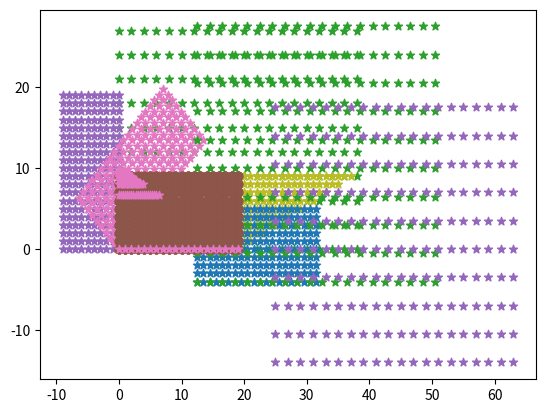

Source code (Python):
# %%
import numpy as np
import matplotlib.pyplot as plt

# %%
x_max = 20
y_max = 10
x_arr, y_arr = np.meshgrid(np.arange(x_max), np.arange(y_max))
x_arr = x_arr.flatten().reshape(1, -1)
y_arr = y_arr.flatten().reshape(1, -1)
xy = np.concatenate((x_arr, y_arr), axis=0)

print(xy.shape)
xy
# %%
plt.scatter(xy[0, :], xy[1, :])

# %% [markdown]
# ## scale
# %%
sx = 2
sy = 3
M_scale = np.array([[sx, 0],
                    [0, sy]])
M_scale
# %%
xy_scaled = M_scale@xy
plt.scatter(xy[0, :], xy[1, :])
plt.scatter(xy_scaled[0, :], xy_scaled[1, :], marker='*')


# %% [markdown]
# ## rotate
# %%


def rot_mat(theta):
    c = np.cos(theta)
    s = np.sin(theta)
    return np.array([[c, -s],
                     [s,  c]])


rot_mat(np.pi)

# %%
theta = np.pi/2
xy_rotate = rot_mat(theta) @xy
plt.scatter(xy[0, :], xy[1, :])
plt.scatter(xy_rotate[0, :], xy_rotate[1, :], marker='*')

# %%
theta = np.pi/4
xy_rotate = rot_mat(theta) @xy
plt.scatter(xy[0, :], xy[1, :])
plt.scatter(xy_rotate[0, :], xy_rotate[1, :], marker='*')


# %% [markdown]
# ## shear

# %%
shear_x = 2
shear_y = 0
M_shear = np.array([[1, shear_x],
                    [shear_y, 1]])
M_shear
# %%
xy_sheared = M_shear@xy
plt.scatter(xy[0, :], xy[1, :])
plt.scatter(xy_sheared[0, :], xy_sheared[1, :], marker='*')

# %% [markdown]
# ## translate

# %%
xy1 = np.concatenate((xy, np.ones((1, xy.shape[1]))), axis=0)

xy1

# %%
t_x = 12.5
t_y = -4
M_t = np.array([[1, 0, t_x],
                [0, 1, t_y],
                [0, 0, 1]])

M_t
# %%
xy1_translated = M_t@xy1
plt.scatter(xy1[0, :], xy1[1, :])
# no need to do hear homogenous normalization...
plt.scatter(xy1_translated[0, :], xy1_translated[1, :], marker='*')

# %% [markdown]
# ## matrix concatenation

# %%
s_x = 2
s_y = 3.5
M_scale = np.array([[s_x, 0, 0],
                    [0, s_y, 0],
                    [0, 0, 1]])

xy1_s_then_t = M_t@M_scale@xy1
plt.scatter(xy1[0, :], xy1[1, :])
# no need to do hear homogenous normalization...
plt.scatter(xy1_s_then_t[0, :], xy1_s_then_t[1, :], marker='*')

# %%
xy1_t_then_s = M_scale@M_t@xy1
plt.scatter(xy1[0, :], xy1[1, :])
# no need to do hear homogenous normalization...
plt.scatter(xy1_t_then_s[0, :], xy1_t_then_s[1, :], marker='*')

# %% [markdown]
# ## projective transformation

#%%

M_p = np.array([[1, 0, 0],
                [0, 20, 0],
                [0, 2, 1]])

M_p
# %%
xy1_p = M_p@xy1
plt.scatter(xy1[0, :], xy1[1, :])
#here we MUST do homogenous normalization!!!
plt.scatter(xy1_p[0, :]/xy1_p[2, :],
            xy1_p[1, :]/xy1_p[2, :],
            marker='*')


#%%
